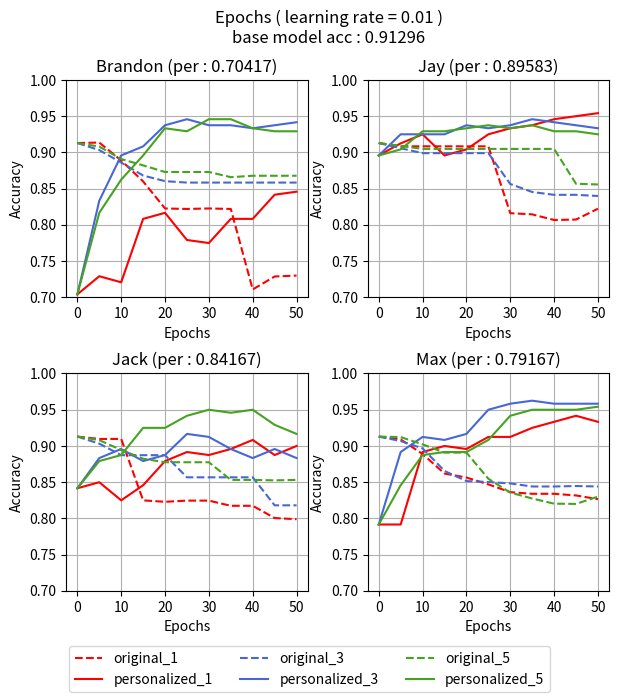

Here is the Python script that generated this plot:
import matplotlib
import matplotlib.pyplot as plt
import numpy as np


fig, axs = plt.subplots(2, 2, figsize=[7,7])

fig.suptitle('Epochs ( learning rate = 0.01 )\nbase model acc : 0.91296')
fig.subplots_adjust(hspace=0.35)

epochs = np.arange(0, 55, 5)

line_color = ['#fd0000', '#D6B748', '#4867D6', '#5ADABE', '#45A320']

def plot_data(axis, original, personalized):
    legends = []
    for i in range(0,5,2):
        original_line = axis.plot(epochs, original[i], '--', color=line_color[i], label='original')
        personalized_line = axis.plot(epochs, personalized[i], '-', color=line_color[i], label='personalized')
        legends.append(original_line)
        legends.append(personalized_line)

    return legends

# brandon 

original = []
personalized = []


original.append([0.91296, 0.91361, 0.88892, 0.86002, 0.82267, 0.82202, 0.82267, 0.82202, 0.71095, 0.72881, 0.73011])
personalized.append([0.70417, 0.72917, 0.72083, 0.80833, 0.81667, 0.77917, 0.775, 0.80833, 0.80833, 0.84167, 0.84583])

original.append([0.91296, 0.90419, 0.88081, 0.85872, 0.85287, 0.83144, 0.85287, 0.83144, 0.7824, 0.7824, 0.77882])
personalized.append([0.70417, 0.83333, 0.9125, 0.9375, 0.92917, 0.9, 0.9, 0.92083, 0.93333, 0.925, 0.93333])

original.append([0.91296, 0.90322, 0.886, 0.86814, 0.86034, 0.8584, 0.8584, 0.8584, 0.8584, 0.8584, 0.8584])
personalized.append([0.70417, 0.83333, 0.89583, 0.90833, 0.9375, 0.94583, 0.9375, 0.9375, 0.93333, 0.9375, 0.94167])

original.append([0.91296, 0.90581, 0.89055, 0.87821, 0.86424, 0.86002, 0.84638, 0.84703, 0.8493, 0.84735, 0.84768])
personalized.append([0.70417, 0.80833, 0.87083, 0.90417, 0.92917, 0.9375, 0.92917, 0.925, 0.91667, 0.93333, 0.94167])

original.append([0.91296, 0.90809, 0.89087, 0.8821, 0.87301, 0.87301, 0.87301, 0.86587, 0.86781, 0.86781, 0.86781])
personalized.append([0.70417, 0.81667, 0.8625, 0.89583, 0.93333, 0.92917, 0.94583, 0.94583, 0.93333, 0.92917, 0.92917])



axs[0][0].set_title('Brandon (per : 0.70417)')
legends = plot_data(axs[0][0], original, personalized)
axs[0][0].set(xlabel='Epochs', ylabel='Accuracy', xticks=epochs[::2])
axs[0][0].set_ylim(0.7, 1.0)
axs[0][0].grid()

# jay

original = []
personalized = []

original.append([0.91296, 0.90841, 0.90841, 0.90841, 0.90841, 0.90841, 0.81617, 0.81455, 0.80676, 0.80741, 0.82234])
personalized.append([0.89583, 0.9125, 0.925, 0.89583, 0.90417, 0.925, 0.93333, 0.9375, 0.94583, 0.95, 0.95417])

original.append([0.91296, 0.90679, 0.90679, 0.90679, 0.90679, 0.90679, 0.90679, 0.84638, 0.84313, 0.82722, 0.82722])
personalized.append([0.89583, 0.92083, 0.9125, 0.91667, 0.92083, 0.92917, 0.92917, 0.9375, 0.9375, 0.95417, 0.96667])

original.append([0.91296, 0.90581, 0.89899, 0.89899, 0.89899, 0.89899, 0.85645, 0.8454, 0.84151, 0.84151, 0.83988])
personalized.append([0.89583, 0.925, 0.925, 0.925, 0.9375, 0.93333, 0.9375, 0.94583, 0.94167, 0.9375, 0.93333])

original.append([0.91296, 0.91004, 0.90257, 0.90257, 0.90257, 0.90257, 0.90257, 0.90257, 0.90257, 0.90257, 0.85612])
personalized.append([0.89583, 0.90833, 0.93333, 0.94583, 0.94583, 0.93333, 0.92083, 0.91667, 0.90833, 0.9125, 0.91667])

original.append([0.91296, 0.90906, 0.90484, 0.90484, 0.90484, 0.90484, 0.90484, 0.90484, 0.90484, 0.85677, 0.8558])
personalized.append([0.89583, 0.90417, 0.92917, 0.92917, 0.93333, 0.9375, 0.93333, 0.9375, 0.92917, 0.92917, 0.925])



axs[0][1].set_title('Jay (per : 0.89583)')
legends = plot_data(axs[0][1], original, personalized)
axs[0][1].set(xlabel='Epochs', ylabel='Accuracy', xticks=epochs[::2])
axs[0][1].set_ylim(0.7, 1.0)
axs[0][1].grid()

# jack 

original = []
personalized = []


original.append([0.91296, 0.90971, 0.90971, 0.82494, 0.82299, 0.82462, 0.82462, 0.81747, 0.81747, 0.80058, 0.79896])
personalized.append([0.84167, 0.85, 0.825, 0.84583, 0.87917, 0.89167, 0.8875, 0.89583, 0.90833, 0.8875, 0.9])

original.append([0.91296, 0.90322, 0.87983, 0.86359, 0.85385, 0.85385, 0.85385, 0.85385, 0.85385, 0.85385, 0.85385])
personalized.append([0.84167, 0.8875, 0.875, 0.85, 0.85417, 0.87083, 0.85, 0.8625, 0.85833, 0.88333, 0.87917])

original.append([0.91296, 0.90322, 0.8873, 0.8873, 0.8873, 0.85677, 0.85677, 0.85677, 0.85677, 0.81812, 0.81812])
personalized.append([0.84167, 0.88333, 0.89583, 0.87917, 0.8875, 0.91667, 0.9125, 0.89583, 0.88333, 0.89583, 0.88333])

original.append([0.91296, 0.91036, 0.88438, 0.88438, 0.88438, 0.84768, 0.82559, 0.82559, 0.82559, 0.82559, 0.82559])
personalized.append([0.84167, 0.89167, 0.87917, 0.85, 0.87083, 0.9, 0.90417, 0.90417, 0.90833, 0.9, 0.91667])

original.append([0.91296, 0.90809, 0.89445, 0.88243, 0.87756, 0.87756, 0.87756, 0.8532, 0.8532, 0.85255, 0.8532])
personalized.append([0.84167, 0.87917, 0.8875, 0.925, 0.925, 0.94167, 0.95, 0.94583, 0.95, 0.92917, 0.91667])


axs[1][0].set_title('Jack (per : 0.84167)')
legends = plot_data(axs[1][0], original, personalized)
axs[1][0].set(xlabel='Epochs', ylabel='Accuracy', xticks=epochs[::2])
axs[1][0].set_ylim(0.7, 1.0)
axs[1][0].grid()

# max

original = []
personalized = []

original.append([0.91296, 0.90906, 0.88892, 0.86197, 0.85645, 0.84703, 0.83631, 0.83404, 0.83404, 0.83176, 0.82657])
personalized.append([0.79167, 0.79167, 0.89167, 0.9, 0.89583, 0.9125, 0.9125, 0.925, 0.93333, 0.94167, 0.93333])

original.append([0.91296, 0.90386, 0.90029, 0.89087, 0.89087, 0.89087, 0.89087, 0.84865, 0.84216, 0.83988, 0.83436])
personalized.append([0.79167, 0.90417, 0.9125, 0.90833, 0.83333, 0.84167, 0.88333, 0.92917, 0.94167, 0.95417, 0.95833])

original.append([0.91296, 0.90679, 0.89672, 0.86554, 0.85158, 0.85028, 0.84833, 0.84411, 0.84411, 0.84475, 0.84411])
personalized.append([0.79167, 0.89167, 0.9125, 0.90833, 0.91667, 0.95, 0.95833, 0.9625, 0.95833, 0.95833, 0.95833])

original.append([0.91296, 0.90971, 0.89575, 0.89477, 0.89477, 0.82754, 0.82624, 0.8165, 0.8165, 0.8165, 0.8165])
personalized.append([0.79167, 0.8625, 0.90417, 0.88333, 0.8625, 0.89167, 0.92917, 0.94167, 0.94167, 0.94583, 0.93333])

original.append([0.91296, 0.91231, 0.90224, 0.89087, 0.89087, 0.85482, 0.83566, 0.82754, 0.8204, 0.82007, 0.83014])
personalized.append([0.79167, 0.84583, 0.8875, 0.89167, 0.89167, 0.90833, 0.94167, 0.95, 0.95, 0.95, 0.95417])



axs[1][1].set_title('Max (per : 0.79167)')
legends = plot_data(axs[1][1], original, personalized)
axs[1][1].set(xlabel='Epochs', ylabel='Accuracy', xticks=epochs[::2])
axs[1][1].set_ylim(0.7, 1.0)
axs[1][1].grid()


fig.legend(legends,     # The line objects
           labels=["original_1", "personalized_1", "original_3", "personalized_3", "original_5", "personalized_5"],   # The labels for each line
           loc=8,  # Position of legend
           ncol=3
           )

fig.subplots_adjust(bottom=0.15, wspace=0.25)
fig.savefig("epoch.png")
plt.show()